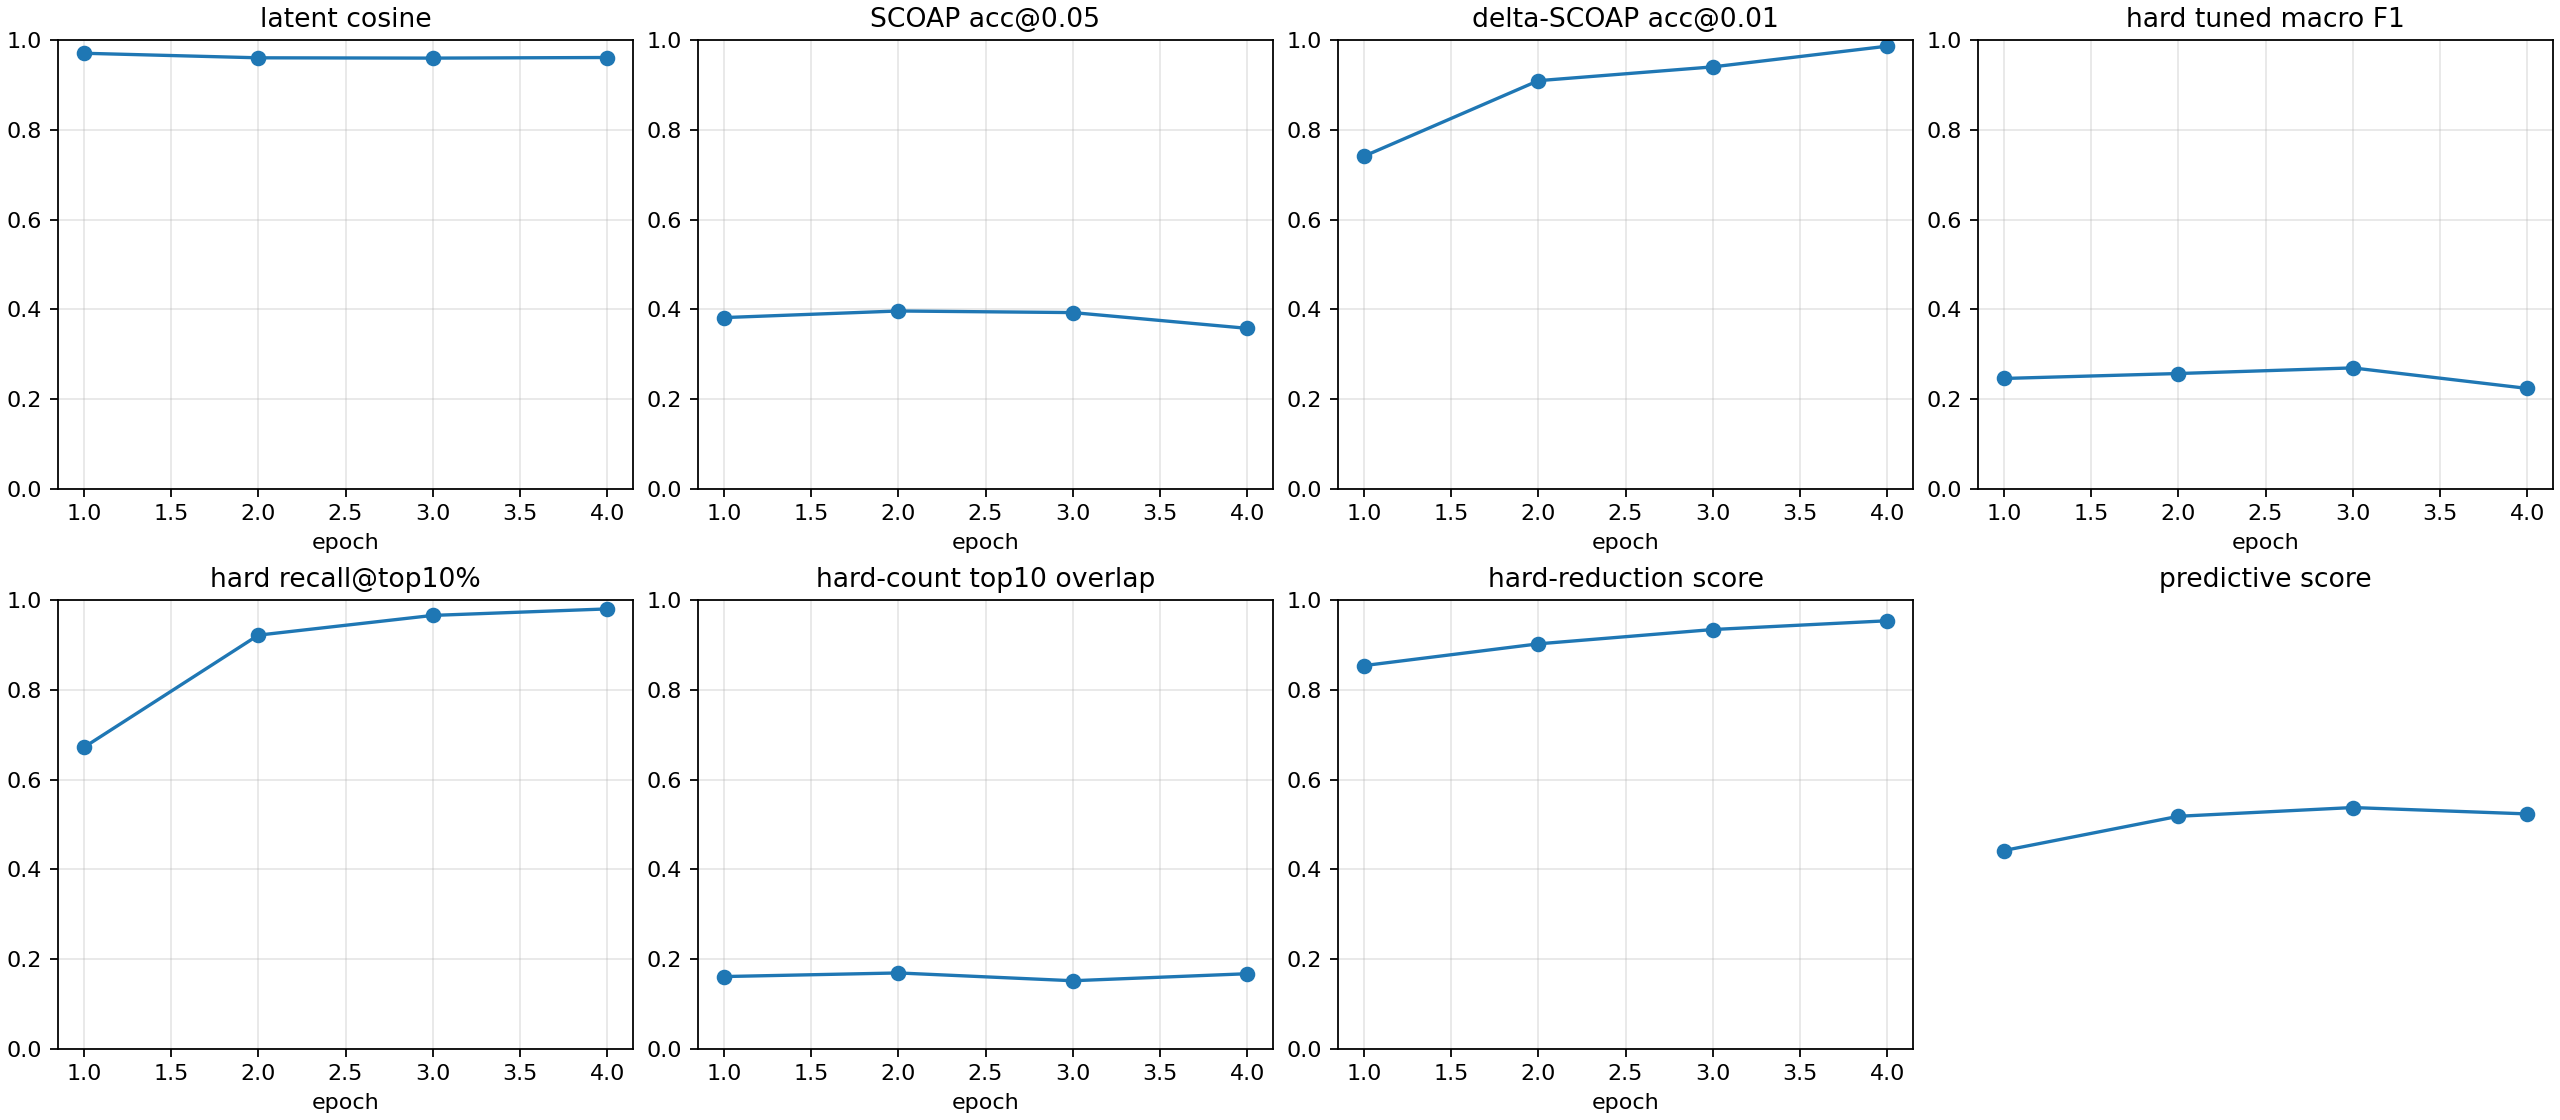

Source data for this figure (header and first rows):
checkpoint, epoch, samples, latent_smooth_l1, scoap_mae, delta_scoap_mae, hard_bce, hard_sa0_precision, hard_sa0_recall, hard_sa0_f1, hard_sa0_pr_auc, hard_sa1_precision, hard_sa1_recall, hard_sa1_f1, hard_sa1_pr_auc, hard_macro_f1, hard_macro_f1_at_0p5, hard_sa0_f1_at_0p5, hard_sa1_f1_at_0p5, hard_macro_f1_tuned, hard_threshold_sa0, hard_threshold_sa1, brier_sa0, brier_sa1
autoresearch/predictive-260626-092536/ru…, 1, 512, 0.0601, 0.07841, 0.007007, 0.5691, 0.00402, 0.9231, 0.008005, 0.02612, 0.0197, 0.987, 0.03863, 0.2935, 0.02332, 0.02332, 0.008005, 0.03863, 0.246, 0.8995, 0.9862, 0.0738, 0.3101
autoresearch/predictive-260626-092536/ru…, 2, 512, 0.07885, 0.07281, 0.004415, 0.3002, 0.0131, 1.0, 0.02587, 0.1998, 0.03742, 0.9863, 0.07211, 0.1183, 0.04899, 0.04899, 0.02587, 0.07211, 0.257, 0.9528, 0.8234, 0.009017, 0.1779
autoresearch/predictive-260626-092536/ru…, 3, 512, 0.08025, 0.07871, 0.004487, 0.1812, 0.03368, 1.0, 0.06516, 0.1108, 0.1049, 0.9816, 0.1896, 0.07789, 0.1274, 0.1274, 0.06516, 0.1896, 0.2695, 0.9954, 0.586, 0.002689, 0.09201
autoresearch/predictive-260626-092536/ru…, 4, 512, 0.07649, 0.07695, 0.003358, 0.1858, 0.03571, 1.0, 0.06897, 0.06516, 0.07436, 0.9816, 0.1382, 0.1258, 0.1036, 0.1036, 0.06897, 0.1382, 0.2239, 0.9829, 0.9603, 0.002495, 0.1066
autoresearch/predictive-260626-092536/ru…, -2, 512, 0.07885, 0.07281, 0.004415, 0.3002, 0.0131, 1.0, 0.02587, 0.1998, 0.03742, 0.9863, 0.07211, 0.1183, 0.04899, 0.04899, 0.02587, 0.07211, 0.2569, 0.9528, 0.8241, 0.009017, 0.1779
autoresearch/predictive-260626-092536/ru…, -1, 512, 0.07649, 0.07695, 0.003358, 0.1858, 0.03571, 1.0, 0.06897, 0.06516, 0.07436, 0.9816, 0.1382, 0.1258, 0.1036, 0.1036, 0.06897, 0.1382, 0.224, 0.9829, 0.9602, 0.002495, 0.1066
